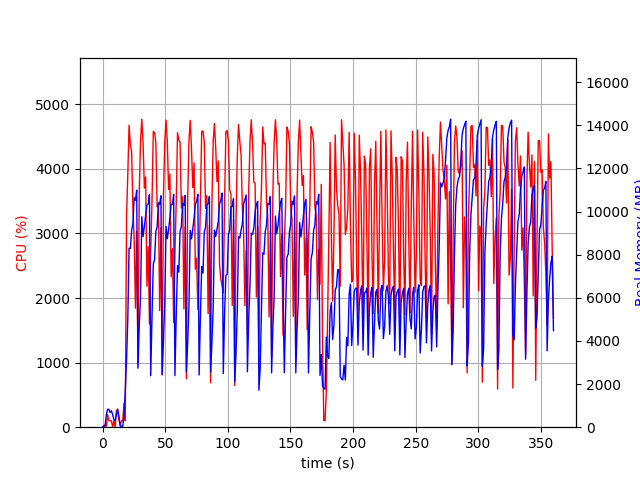

Source data for this figure (header and first rows):
elapsed_time, nproc, cpu, mem_real, mem_virtual
3.504753112792969e-05, 1, 0.0, 9.656, 3191
1.006, 2, 27.8, 44.54, 211.4
2.014, 2, 33.7, 48.05, 156.9
3.023, 4, 15.9, 591, 2325
4.03, 4, 199.6, 834.3, 2693
5.037, 4, 101.2, 827.9, 2621
6.045, 3, 99.2, 683.6, 2160
7.053, 3, 99.3, 760.4, 2272
8.061, 5, 2.0, 589.8, 2536
9.071, 3, 100.2, 343.3, 1690
10.08, 3, 1.0, 304.5, 1670
11.09, 4, 264.0, 578.4, 2315
12.1, 6, 248.8, 844.1, 3026
13.1, 4, 114.1, 486.7, 2109
14.11, 1, 37.7, 46.92, 619.7
15.12, 1, 99.2, 46.92, 619.7
16.13, 1, 100.2, 46.92, 619.7
17.14, 1, 374.4, 524.5, 6000
18.14, 1, 99.2, 1689, 9344
19.15, 1, 3251, 3118, 11184
20.16, 1, 3920, 5039, 11250
21.18, 1, 4674, 8299, 19974
22.2, 1, 4374, 8288, 20257
23.22, 1, 4263, 9137, 20257
24.23, 1, 3408, 9429, 20257
25.24, 1, 2912, 10641, 20415
26.25, 1, 1842, 10522, 20415
27.26, 1, 3034, 10991, 20415
28.26, 1, 979.8, 2736, 20415
29.3, 1, 3637, 4716, 20415
30.31, 1, 4424, 6025, 20457
31.33, 1, 4768, 9762, 20952
32.35, 1, 4396, 8837, 20952
33.37, 1, 3702, 9337, 20952
34.39, 1, 3874, 9824, 20952
35.41, 1, 2183, 10304, 20952
36.42, 1, 2794, 10343, 20952
37.43, 1, 1597, 10777, 20952
38.44, 1, 2702, 2385, 20952
39.49, 1, 3516, 5174, 20952
40.51, 1, 4579, 7567, 21175
41.53, 1, 4558, 7777, 21253
42.55, 1, 4406, 9076, 21253
43.56, 1, 3414, 9293, 21253
44.58, 1, 3454, 10422, 21253
45.59, 1, 1806, 10323, 21253
46.6, 1, 3085, 10730, 21253
47.61, 1, 805.9, 2462, 21253
48.63, 1, 3595, 4005, 21253
49.65, 1, 4412, 5740, 21253
50.67, 1, 4752, 9315, 21425
51.69, 1, 4422, 8740, 21425
52.71, 1, 3679, 9162, 21425
53.73, 1, 3916, 9703, 21425
54.74, 1, 2330, 10346, 21425
55.75, 1, 2765, 10330, 21425
56.76, 1, 1618, 10795, 21425
57.77, 1, 2692, 2392, 21425
58.82, 1, 3496, 5207, 21425
59.84, 1, 4558, 7501, 21425
... 296 more rows
